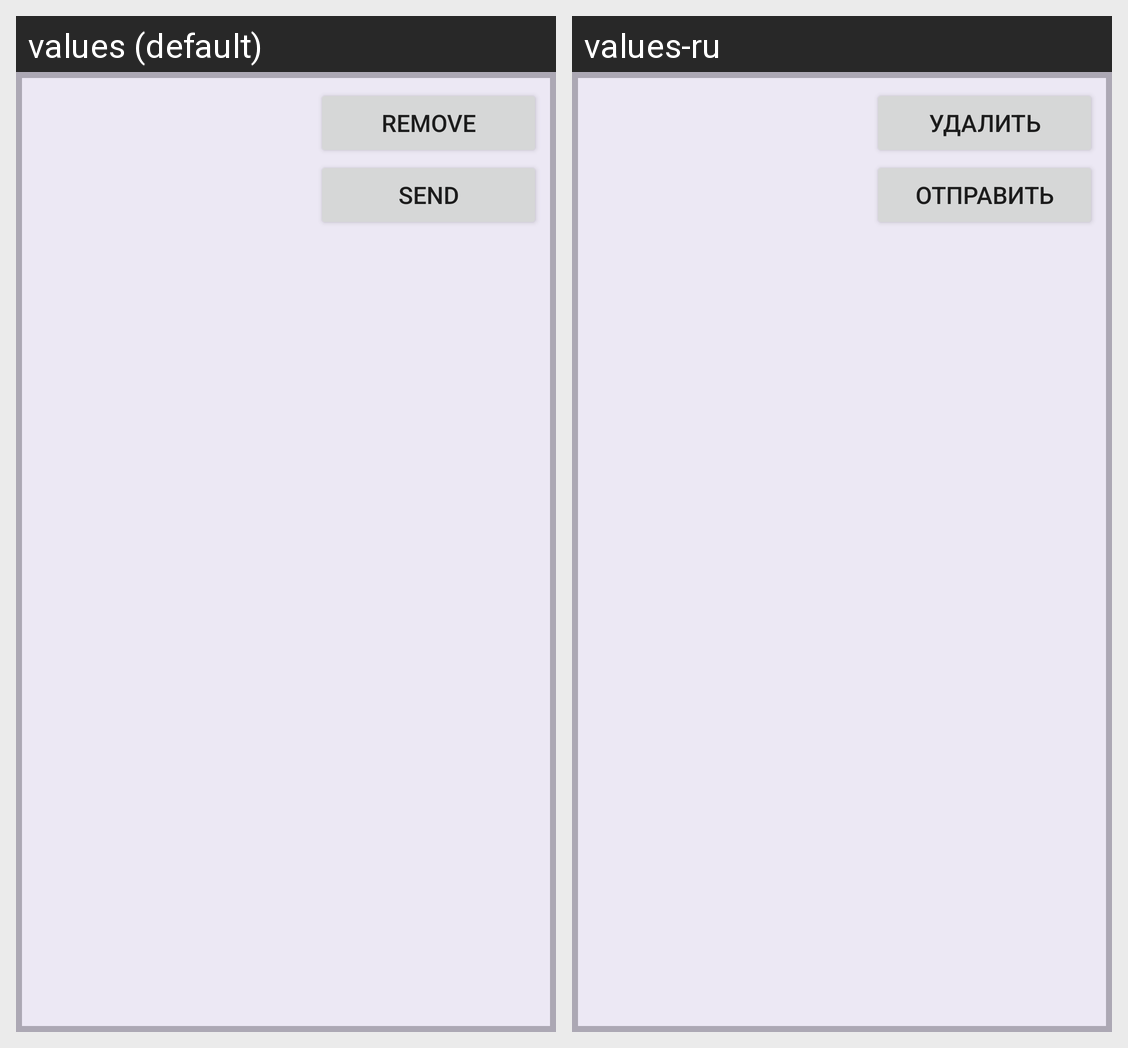

The Android screen above is rendered under two locales of the same app. Produce the string resources it draws, with the default and per-locale values.
Android screen res/layout/file_list_item.xml rendered under 2 locales, left to right: values (default), values-ru. Device: Nexus 5 (rendered at 1080×1920; each locale shown at half size, 540×960, under a caption strip naming it); theme Theme.AutoProtocol.
Strings drawn on this screen, with the default value and each locale's value (text and hints the layout hard-codes, and strings that could not be matched under every locale, appear in the picture but are not listed):

btn_label__remove_file
  values: REMOVE
  values-ru: УДАЛИТЬ

btn_label__send_file
  values: SEND
  values-ru: ОТПРАВИТЬ
